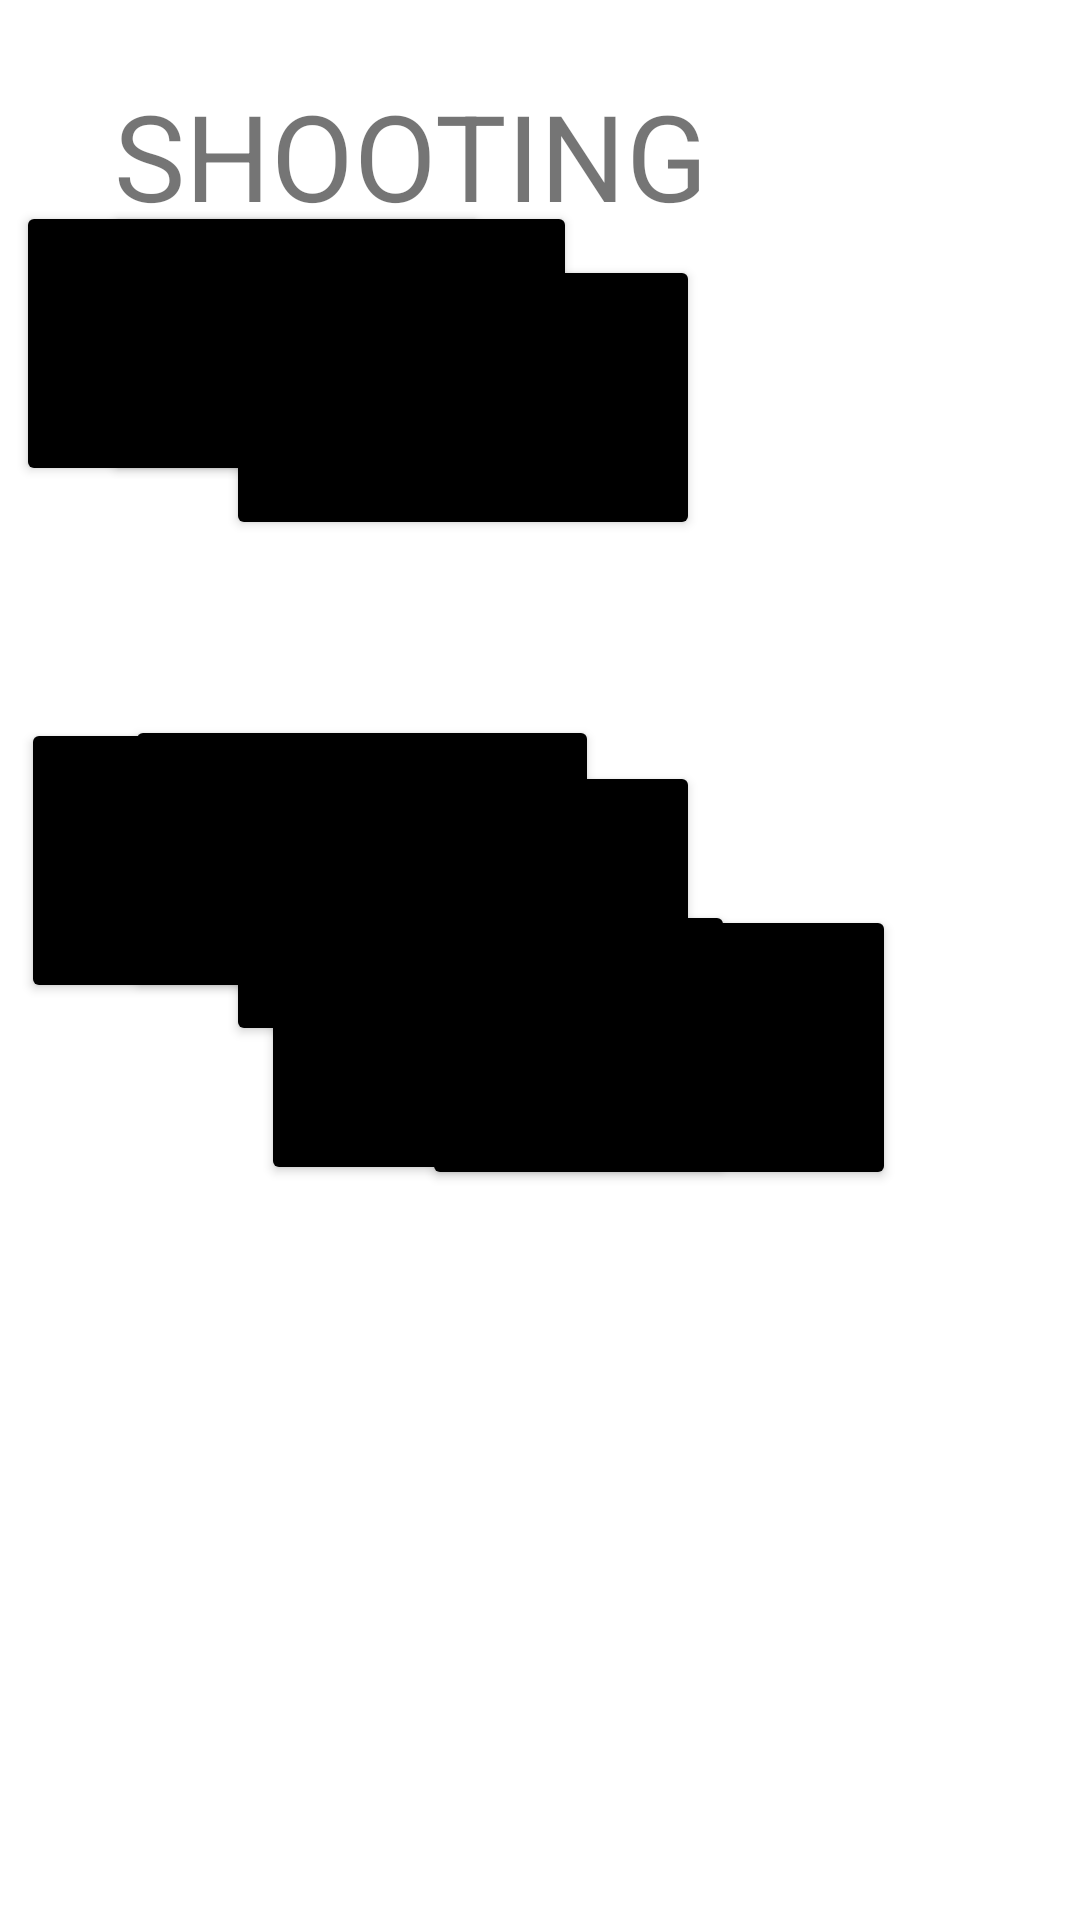

Reconstruct the res/layout file that produces this screen, plus the resources it refers to.
<!-- AndroidManifest.xml: application theme Theme.TalonScoutingApp2022 -->
<!-- res/layout/alt3_tele_op.xml -->
<?xml version="1.0" encoding="utf-8"?>
<androidx.constraintlayout.widget.ConstraintLayout xmlns:android="http://schemas.android.com/apk/res/android"
    xmlns:app="http://schemas.android.com/apk/res-auto"
    xmlns:tools="http://schemas.android.com/tools"
    android:layout_width="match_parent"
    android:layout_height="match_parent">

    <Button
        android:id="@+id/tarmacZoneShooting"
        android:layout_width="158dp"
        android:layout_height="95dp"
        android:layout_marginEnd="42dp"
        android:backgroundTint="@color/black"
        android:text="Tarmac"
        android:textSize="20dp"
        app:layout_constraintBottom_toBottomOf="parent"
        app:layout_constraintEnd_toEndOf="parent"
        app:layout_constraintHorizontal_bias="0.215"
        app:layout_constraintStart_toStartOf="parent"
        app:layout_constraintTop_toTopOf="parent"
        app:layout_constraintVertical_bias="0.123" />

    <Button
        android:id="@+id/otherZoneShooting"
        android:layout_width="158dp"
        android:layout_height="95dp"
        android:layout_marginTop="80dp"
        android:backgroundTint="@color/black"
        android:text="Other"
        android:textSize="20dp"
        app:layout_constraintBottom_toBottomOf="parent"
        app:layout_constraintEnd_toEndOf="parent"
        app:layout_constraintHorizontal_bias="0.373"
        app:layout_constraintStart_toStartOf="parent"
        app:layout_constraintTop_toTopOf="parent"
        app:layout_constraintVertical_bias="0.011" />

    <Button
        android:id="@+id/button"
        android:layout_width="158dp"
        android:layout_height="95dp"
        android:layout_marginEnd="46dp"
        android:backgroundTint="@color/black"
        android:text="Safe"
        android:textSize="20dp"
        app:layout_constraintBottom_toBottomOf="parent"
        app:layout_constraintEnd_toEndOf="parent"
        app:layout_constraintHorizontal_bias="0.035"
        app:layout_constraintStart_toStartOf="parent"
        app:layout_constraintTop_toTopOf="parent"
        app:layout_constraintVertical_bias="0.123" />

    <Button
        android:id="@+id/noClimbButtonReal"
        android:layout_width="158dp"
        android:layout_height="95dp"
        android:layout_marginTop="38dp"
        android:backgroundTint="@color/black"
        android:text="NO CLIMB"
        android:textSize="20dp"
        app:layout_constraintBottom_toBottomOf="parent"
        app:layout_constraintEnd_toEndOf="parent"
        app:layout_constraintHorizontal_bias="0.035"
        app:layout_constraintStart_toStartOf="parent"
        app:layout_constraintTop_toTopOf="parent"
        app:layout_constraintVertical_bias="0.397" />

    <Button
        android:id="@+id/lowClimbButtonReal"
        android:layout_width="158dp"
        android:layout_height="95dp"
        android:layout_marginTop="38dp"
        android:backgroundTint="@color/black"
        android:text="LOW"
        android:textSize="20dp"
        app:layout_constraintBottom_toBottomOf="parent"
        app:layout_constraintEnd_toEndOf="parent"
        app:layout_constraintHorizontal_bias="0.206"
        app:layout_constraintStart_toStartOf="parent"
        app:layout_constraintTop_toTopOf="parent"
        app:layout_constraintVertical_bias="0.395" />

    <Button
        android:id="@+id/midClimbButtonReal"
        android:layout_width="158dp"
        android:layout_height="95dp"
        android:layout_marginTop="125dp"
        android:backgroundTint="@color/black"
        android:text="MID"
        android:textSize="20dp"
        app:layout_constraintBottom_toBottomOf="parent"
        app:layout_constraintEnd_toEndOf="parent"
        app:layout_constraintHorizontal_bias="0.373"
        app:layout_constraintStart_toStartOf="parent"
        app:layout_constraintTop_toTopOf="parent"
        app:layout_constraintVertical_bias="0.306" />

    <Button
        android:id="@+id/highClimbButtonReal"
        android:layout_width="158dp"
        android:layout_height="95dp"
        android:layout_marginTop="300dp"
        android:layout_marginEnd="46dp"
        android:backgroundTint="@color/black"
        android:text="HIGH"
        android:textSize="20dp"
        app:layout_constraintBottom_toBottomOf="parent"
        app:layout_constraintEnd_toEndOf="parent"
        app:layout_constraintHorizontal_bias="0.557"
        app:layout_constraintStart_toStartOf="parent"
        app:layout_constraintTop_toTopOf="parent"
        app:layout_constraintVertical_bias="0.0" />

    <Button
        android:id="@+id/traverseClimbButtonReal"
        android:layout_width="158dp"
        android:layout_height="95dp"
        android:layout_marginTop="300dp"
        android:backgroundTint="@color/black"
        android:text="TRAVERSE"
        android:textSize="20dp"
        app:layout_constraintBottom_toBottomOf="parent"
        app:layout_constraintEnd_toEndOf="parent"
        app:layout_constraintHorizontal_bias="0.696"
        app:layout_constraintStart_toStartOf="parent"
        app:layout_constraintTop_toTopOf="parent"
        app:layout_constraintVertical_bias="0.007" />

    <TextView
        android:id="@+id/shootingText"
        android:layout_width="224dp"
        android:layout_height="55dp"
        android:layout_marginStart="38dp"
        android:text="SHOOTING"
        android:textSize="40dp"
        app:layout_constraintBottom_toBottomOf="parent"
        app:layout_constraintEnd_toEndOf="parent"
        app:layout_constraintHorizontal_bias="0.0"
        app:layout_constraintStart_toStartOf="parent"
        app:layout_constraintTop_toTopOf="parent"
        app:layout_constraintVertical_bias="0.043" />

    <TextView
        android:id="@+id/shootingText2"
        android:layout_width="224dp"
        android:layout_height="55dp"
        android:layout_marginStart="38dp"
        android:layout_marginEnd="1018dp"
        android:text="CLIMBING"
        android:textSize="40dp"
        app:layout_constraintBottom_toBottomOf="parent"
        app:layout_constraintEnd_toEndOf="parent"
        app:layout_constraintHorizontal_bias="0.0"
        app:layout_constraintStart_toStartOf="parent"
        app:layout_constraintTop_toTopOf="parent"
        app:layout_constraintVertical_bias="0.285" />
</androidx.constraintlayout.widget.ConstraintLayout>
<!-- resources referenced by this layout -->
<resources>
  <color name="black">#FF000000</color>
  <style name="Theme.TalonScoutingApp2022" parent="Theme.MaterialComponents.DayNight.DarkActionBar">
          
          <item name="colorPrimary">@color/purple_500</item>
          <item name="colorPrimaryVariant">@color/purple_700</item>
          <item name="colorOnPrimary">@color/white</item>
          
          <item name="colorSecondary">@color/teal_200</item>
          <item name="colorSecondaryVariant">@color/teal_700</item>
          <item name="colorOnSecondary">@color/black</item>
          
          <item name="android:statusBarColor" tools:targetApi="l">?attr/colorPrimaryVariant</item>
          
      </style>
  <color name="purple_500">#FF6200EE</color>
  <color name="purple_700">#FF3700B3</color>
  <color name="white">#FFFFFFFF</color>
  <color name="teal_200">#FF03DAC5</color>
  <color name="teal_700">#FF018786</color>
</resources>
